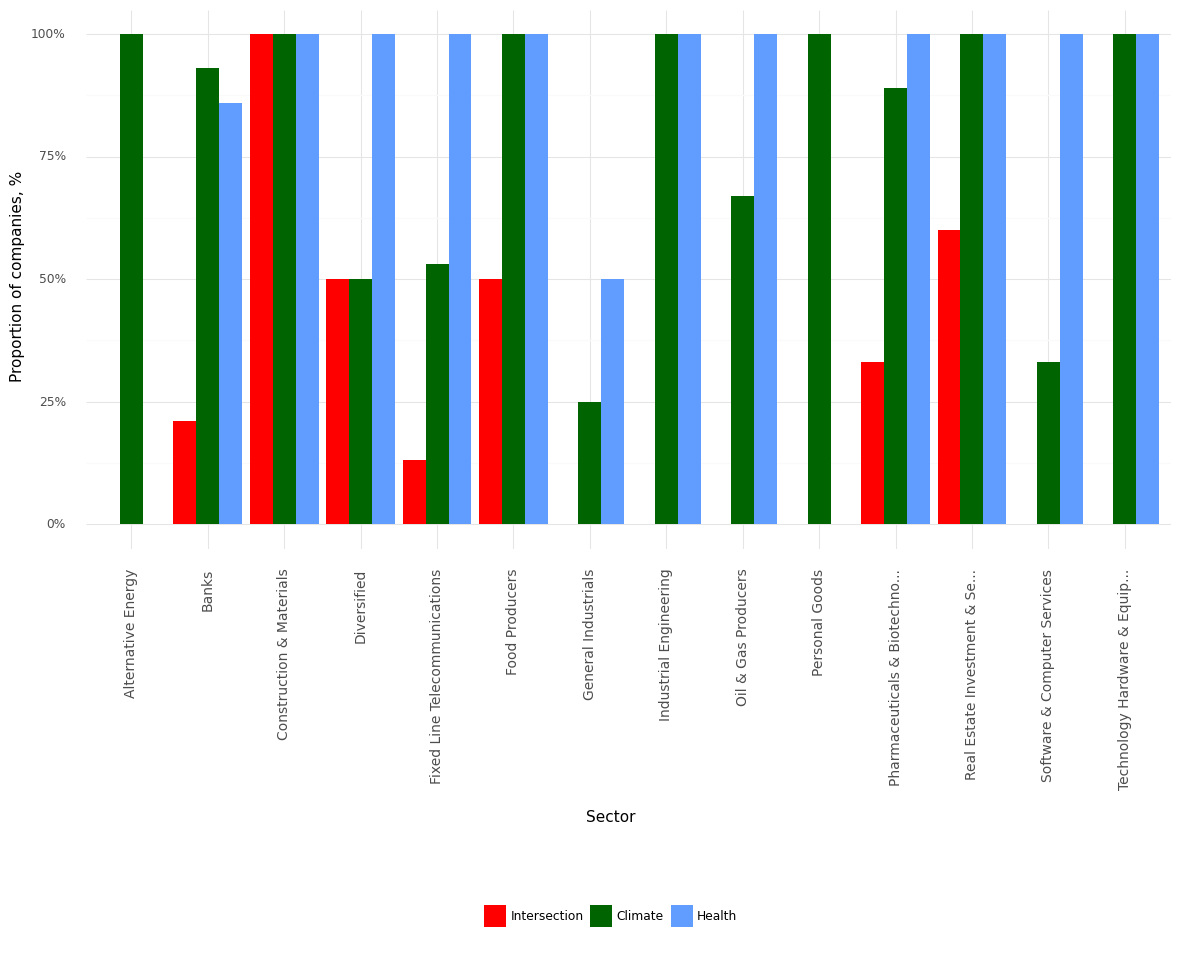

Source data for this figure (header and first rows):
, Sector, Climate, Health, Intersection, Year
0, Alternative Energy, 1.0, 0.0, 0.0, 2021
1, Banks, 0.93, 0.86, 0.21, 2021
2, Construction & Materials, 1.0, 1.0, 1.0, 2021
3, Diversified, 0.5, 1.0, 0.5, 2021
4, Fixed Line Telecommunications, 0.53, 1.0, 0.13, 2021
5, Food Producers, 1.0, 1.0, 0.5, 2021
6, General Industrials, 0.25, 0.5, 0.0, 2021
7, Industrial Engineering, 1.0, 1.0, 0.0, 2021
8, Oil & Gas Producers, 0.67, 1.0, 0.0, 2021
9, Personal Goods, 1.0, 0.0, 0.0, 2021
10, Pharmaceuticals & Biotechno..., 0.89, 1.0, 0.33, 2021
11, Real Estate Investment & Se..., 1.0, 1.0, 0.6, 2021
12, Software & Computer Services, 0.33, 1.0, 0.0, 2021
13, Technology Hardware & Equip..., 1.0, 1.0, 0.0, 2021
